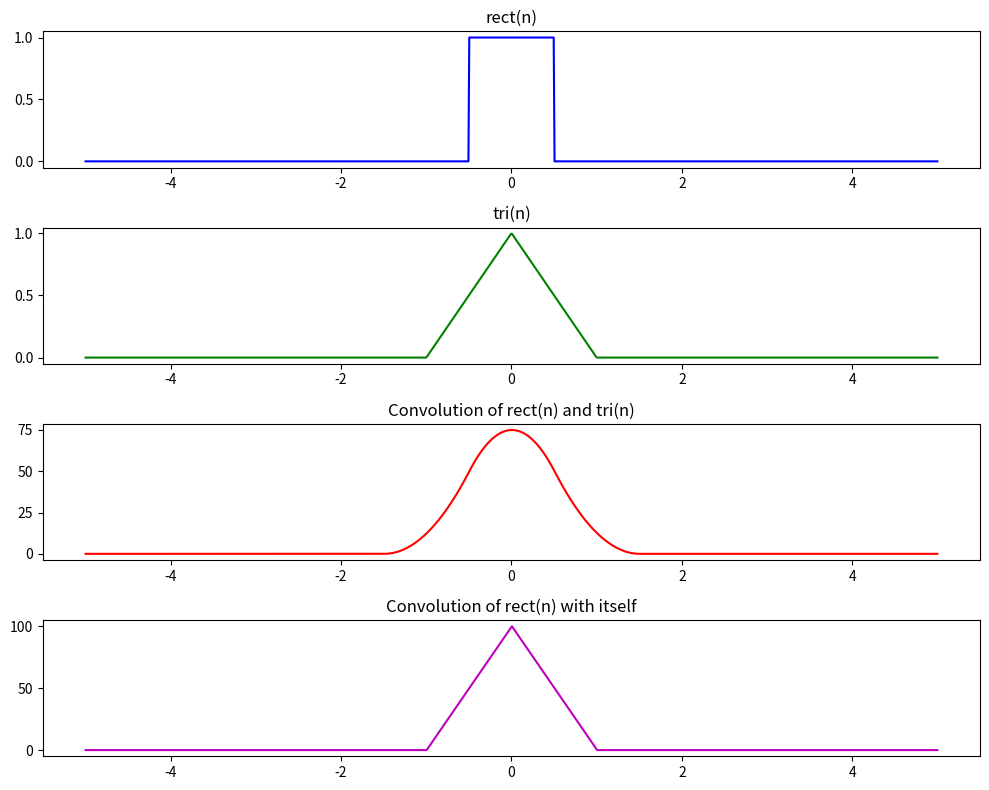

Write Python code to recreate this figure.
import numpy as np
import matplotlib.pyplot as plt

# Define rectangular function
def rect(n):
    return np.where(np.abs(n) <= 0.5, 1, 0)

# Define triangular function
def tri(n):
    return np.where(np.abs(n) <= 1, 1 - np.abs(n), 0)

# Generate input array
n = np.linspace(-5, 5, 1000)

# Evaluate functions on n
x_n = rect(n)
y_n = tri(n)

# Perform convolutions with mode 'same' to keep length consistent
convxy = np.convolve(x_n, y_n, mode="same")
convxx = np.convolve(x_n, x_n, mode="same")

# Plot everything
plt.figure(figsize=(10, 8))

plt.subplot(4, 1, 1)
plt.plot(n, x_n, color="b")
plt.title("rect(n)")

plt.subplot(4, 1, 2)
plt.plot(n, y_n, color="g")
plt.title("tri(n)")

plt.subplot(4, 1, 3)
plt.plot(n, convxy, color="r")
plt.title("Convolution of rect(n) and tri(n)")

plt.subplot(4, 1, 4)
plt.plot(n, convxx, color="m")
plt.title("Convolution of rect(n) with itself")

plt.tight_layout()
plt.show()
